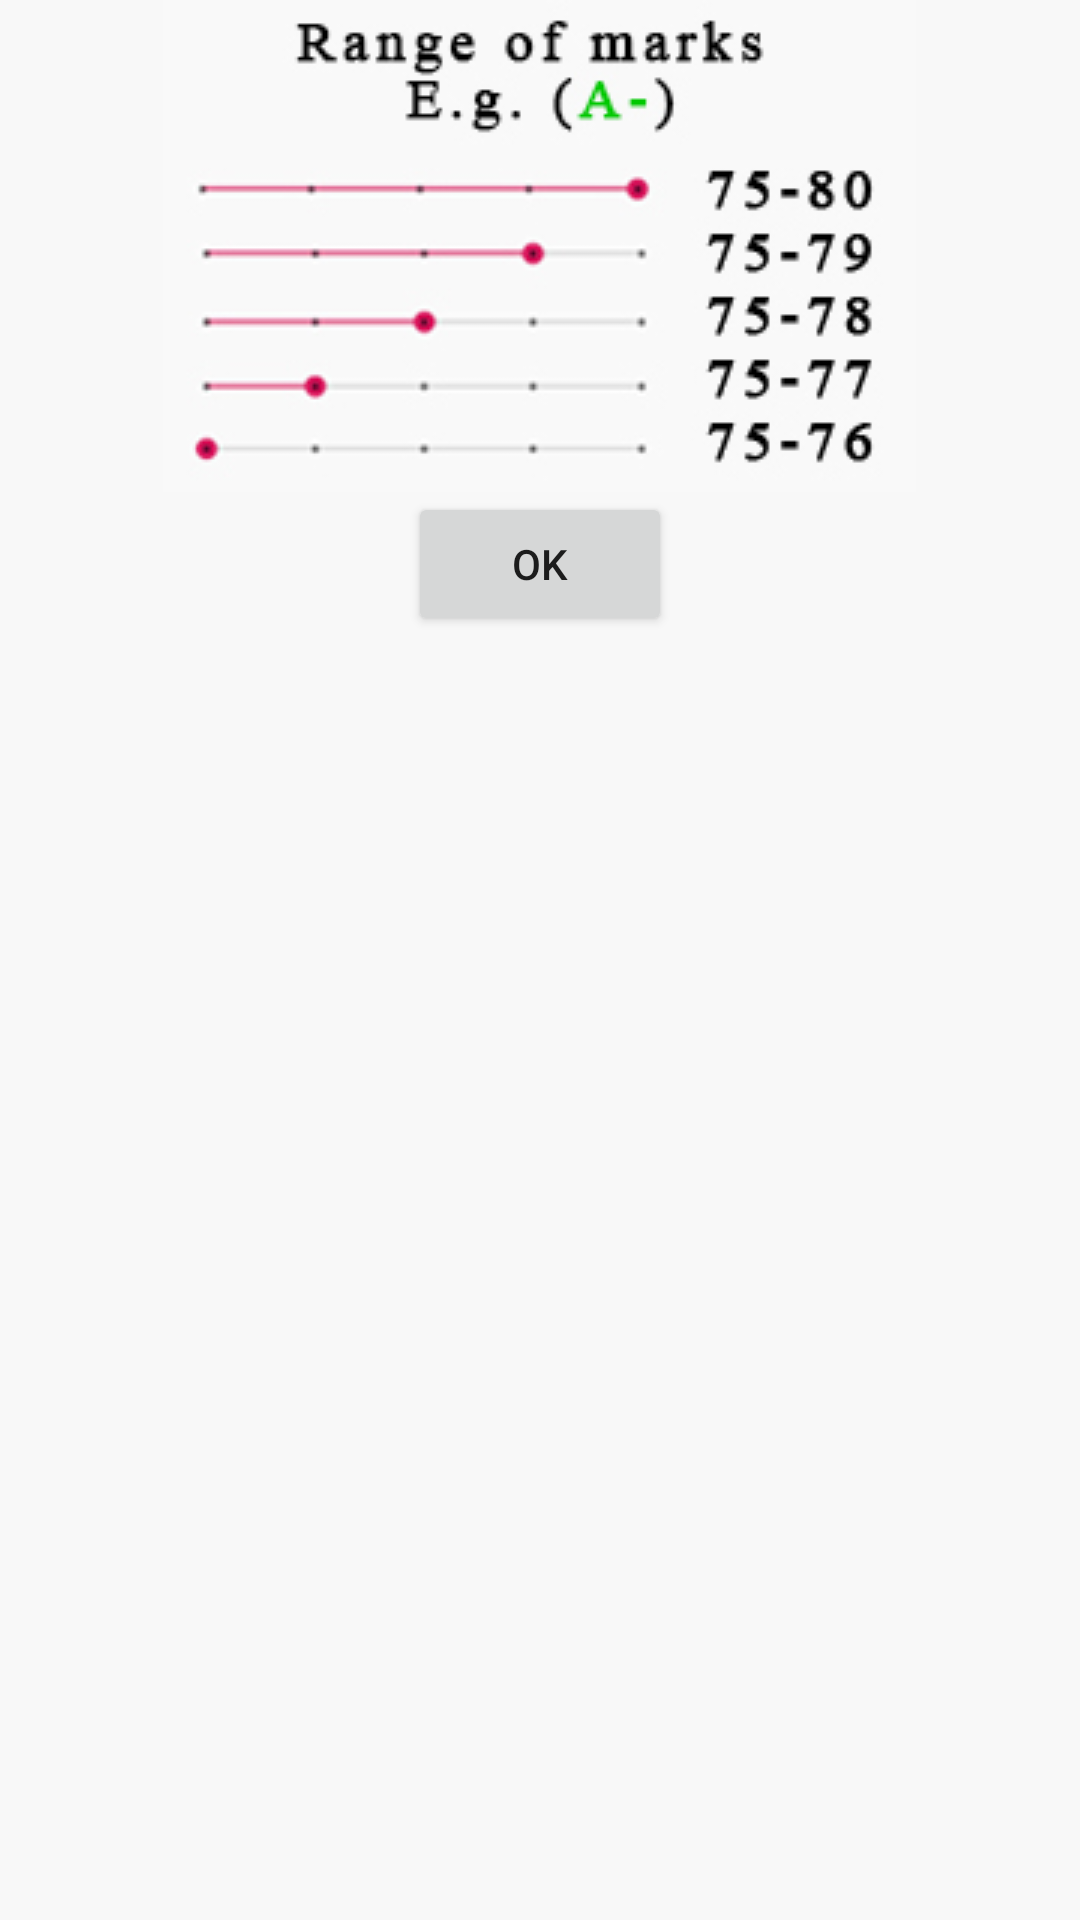

Layout XML and referenced resources for this Android screen:
<!-- AndroidManifest.xml: application theme AppTheme -->
<!-- res/layout/image_layout2.xml -->
<?xml version="1.0" encoding="utf-8"?>
<LinearLayout xmlns:android="http://schemas.android.com/apk/res/android"
    xmlns:app="http://schemas.android.com/apk/res-auto"
    android:layout_width="wrap_content"
    android:layout_height="wrap_content"
    android:background="#F8F8F8"
    android:orientation="vertical">

    <ImageView
        android:id="@+id/imageView5"
        android:layout_width="wrap_content"
        android:layout_height="wrap_content"
        android:layout_gravity="center"
        android:gravity="center"
        android:scaleType="fitXY"
        app:srcCompat="@drawable/tutorial" />

    <Button
        android:id="@+id/button22"
        android:layout_width="wrap_content"
        android:layout_height="wrap_content"
        android:layout_gravity="center"
        android:gravity="center"
        android:onClick="closeShowNum"
        android:text="ok" />
</LinearLayout>
<!-- resources referenced by this layout -->
<resources>
  <!-- drawable tutorial: jpg bitmap (drawable, 34427 bytes) -->
  <style name="AppTheme" parent="Theme.AppCompat.Light.DarkActionBar">
          
          <item name="colorPrimary">@color/colorPrimary</item>
          <item name="colorPrimaryDark">@color/colorPrimaryDark</item>
          <item name="colorAccent">@color/colorAccent</item>
  
          <item name="android:windowLightStatusBar" tools:ignore="NewApi">true</item>
          <item name="android:statusBarColor" tools:ignore="NewApi">@android:color/transparent</item>
  
  
      </style>
  <color name="colorPrimary">#1f7199</color>
  <color name="colorPrimaryDark">#1c4e69</color>
  <color name="colorAccent">#D81B60</color>
</resources>
